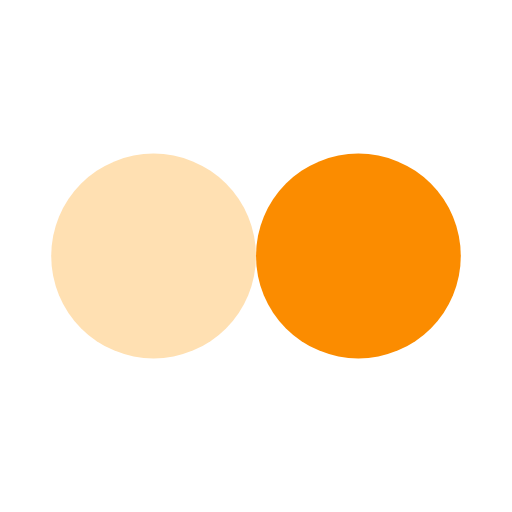
t = 0.00 s
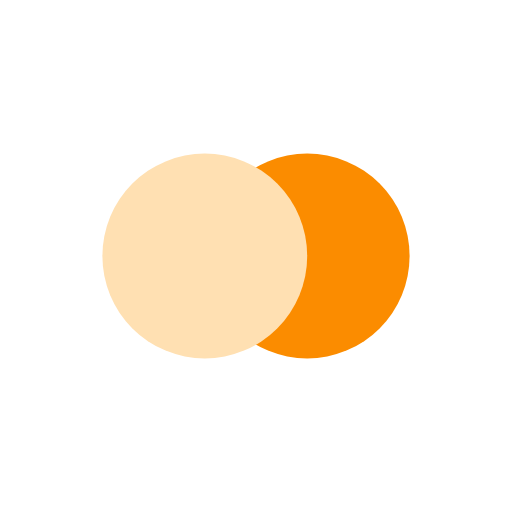
t = 0.13 s
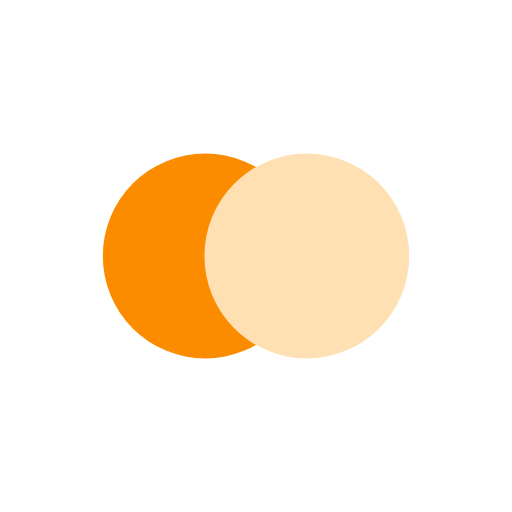
t = 0.37 s
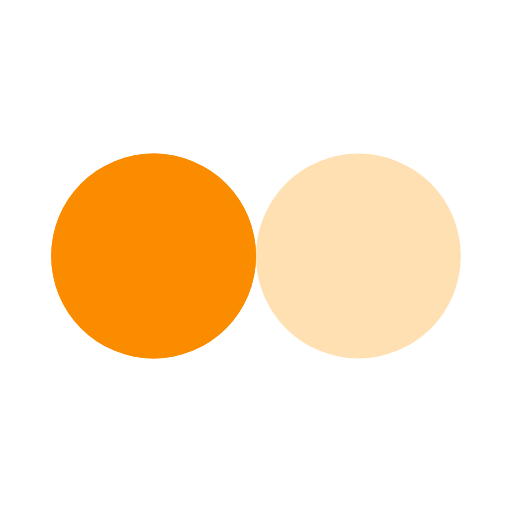
t = 0.50 s
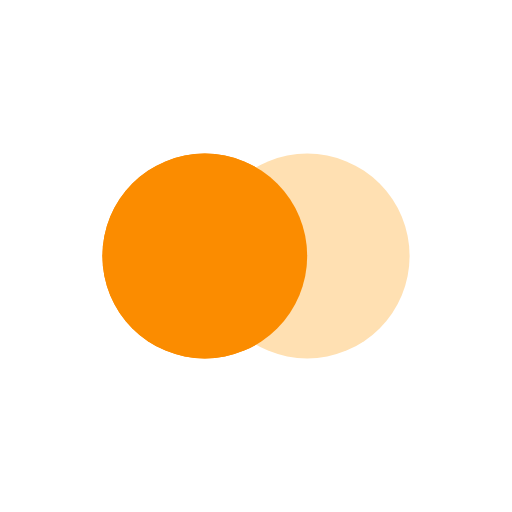
t = 0.63 s
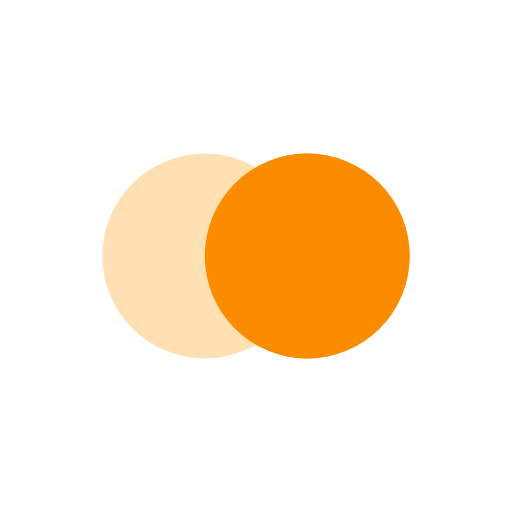
t = 0.88 s

The animated SVG that drew these frames (rendered in a browser with its animation timeline set to each time). Animation: 4 SMIL elements (animate=4); one cycle of 1.00 s, repeats indefinitely.

<svg width="200px"  height="200px"  xmlns="http://www.w3.org/2000/svg" viewBox="0 0 100 100" preserveAspectRatio="xMidYMid" class="lds-flickr" style="background: none;"><circle ng-attr-cx="{{config.cx1}}" cy="50" ng-attr-fill="{{config.c1}}" ng-attr-r="{{config.radius}}" cx="34" fill="#fb8c00" r="20"><animate attributeName="cx" calcMode="linear" values="30;70;30" keyTimes="0;0.5;1" dur="1" begin="-0.5s" repeatCount="indefinite"></animate></circle><circle ng-attr-cx="{{config.cx2}}" cy="50" ng-attr-fill="{{config.c2}}" ng-attr-r="{{config.radius}}" cx="66" fill="#ffe0b2" r="20"><animate attributeName="cx" calcMode="linear" values="30;70;30" keyTimes="0;0.5;1" dur="1" begin="0s" repeatCount="indefinite"></animate></circle><circle ng-attr-cx="{{config.cx1}}" cy="50" ng-attr-fill="{{config.c1}}" ng-attr-r="{{config.radius}}" cx="34" fill="#fb8c00" r="20"><animate attributeName="cx" calcMode="linear" values="30;70;30" keyTimes="0;0.5;1" dur="1" begin="-0.5s" repeatCount="indefinite"></animate><animate attributeName="fill-opacity" values="0;0;1;1" calcMode="discrete" keyTimes="0;0.499;0.5;1" ng-attr-dur="{{config.speed}}s" repeatCount="indefinite" dur="1s"></animate></circle></svg>